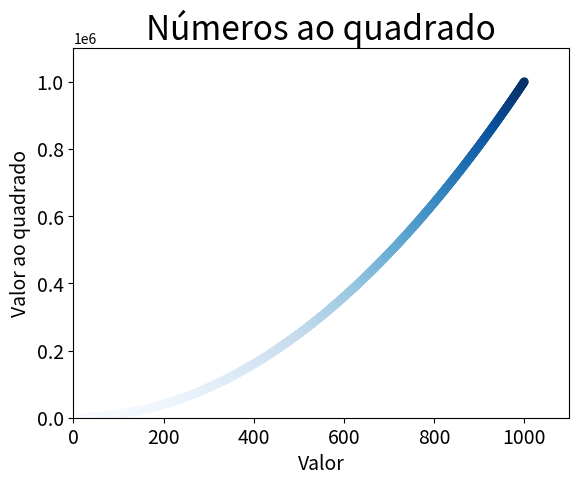

Reproduce this figure in Python.
"""
Pode ser conveniente plotar e estilizar pontos individuais de acordo com
determinadas características. Para plotar um único ponto, se utiliza a 
função scatter(). Passe o valor do ponto (x, y) que deseja para scatter() 
e o valor será plotado.
"""

# import matplotlib.pyplot as plt

# # Chamando scatter, o argumento s define o tamanho dos pontos
# plt.scatter(2, 4, s = 200)

# # Define o título do gráfico e nomeia os eixos
# plt.title('Números ao quadrado', fontsize = 24)
# plt.xlabel('Valor', fontsize = 14)
# plt.ylabel('Valor ao quadrado', fontsize = 14)
# # Define o tamanho dos rótulos das marcações
# plt.tick_params(axis = 'both', which = 'major', labelsize = 14)

# plt.show()

# Plotando uma série de pontos

# import matplotlib.pyplot as plt

# x_values = [1, 2, 3, 4, 5]
# y_values = [1, 4, 9, 16, 25]
# # Chamando scatter, o argumento s define o tamanho dos pontos
# plt.scatter(x_values, y_values, s = 100)

# # Define o título do gráfico e nomeia os eixos
# plt.title('Números ao quadrado', fontsize = 24)
# plt.xlabel('Valor', fontsize = 14)
# plt.ylabel('Valor ao quadrado', fontsize = 14)
# # Define o tamanho dos rótulos das marcações
# plt.tick_params(axis = 'both', which = 'major', labelsize = 14)

# plt.show()

"""Calculando dados automaticamente"""

""""
Em casos onde existem muitos pontos a serem plotados, escrevê-los 
manualmente pode ser ineficiente. Para plotar 1000 pontos podemos fazer:
"""

import matplotlib.pyplot as plt

x_values = list(range(1, 1001))
y_values = [x**2 for x in x_values]
""" Chamando scatter, o argumento s define o tamanho dos pontos, 
o argumento edgecolor remove os contornos dos pontos,
o argumento c permite definir cores para os pontos
cmap é uma série de cores em um gradiente que varia de uma cor inicial a
uma cor final
"""
plt.scatter(x_values, y_values, c = y_values, cmap= plt.cm.Blues, 
            edgecolor= 'none', s = 40)

# Define o título do gráfico e nomeia os eixos
plt.title('Números ao quadrado', fontsize = 24)
plt.xlabel('Valor', fontsize = 14)
plt.ylabel('Valor ao quadrado', fontsize = 14)
# Define o tamanho dos rótulos das marcações
plt.tick_params(axis = 'both', which = 'major', labelsize = 14)
# Define o intervalo para cada eixo
plt.axis([0, 1100, 0, 1100000])

plt.show()

"""
Para salvar automaticamente um gráfico em um arquivo, é possível substituir
plt.show() por plt.savefig():
    plt.savefig('squares_plot.png', bbox_inches = 'tight')
O primeiro argumento é o nome a ser dado ao arquivo, que será salvo no 
mesmo diretório do código. O segundo remove espaços em branco extras.
"""